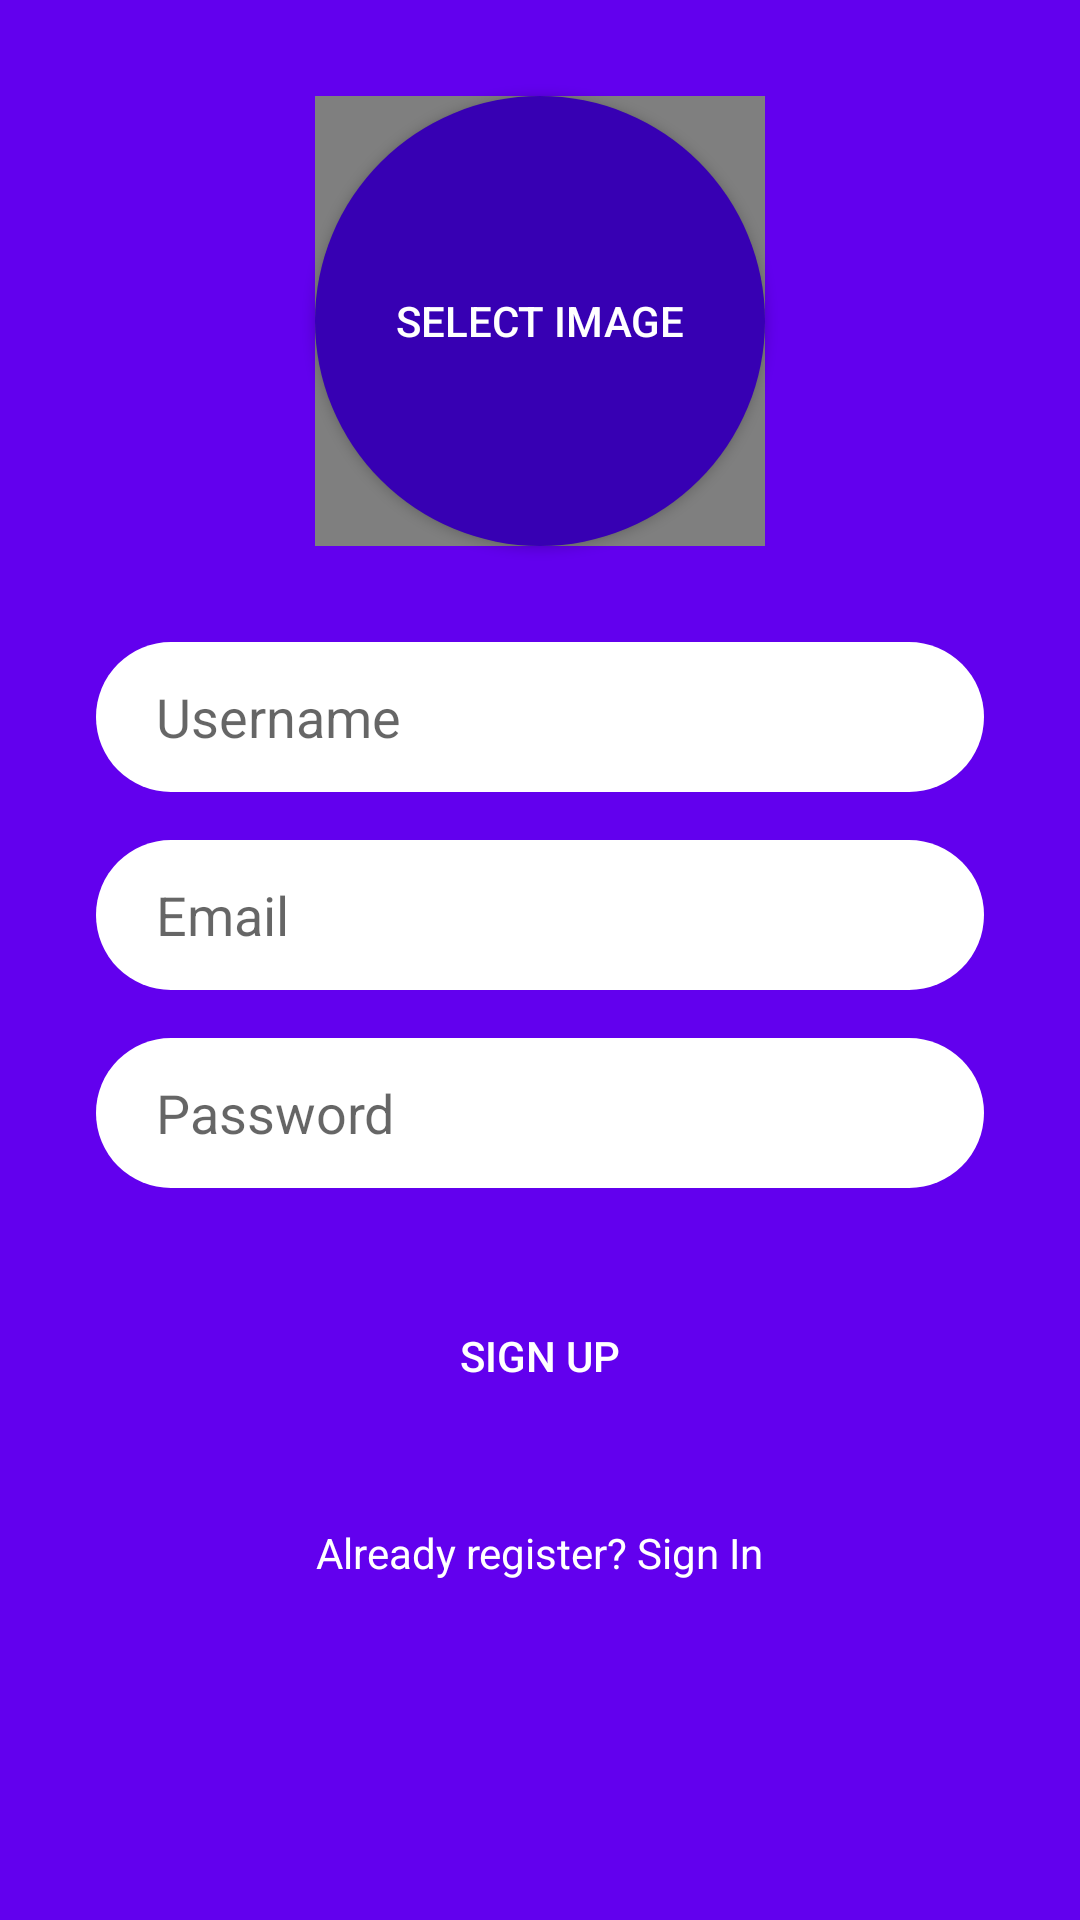

Write the Android layout XML for this screen, with the resource values it uses.
<!-- AndroidManifest.xml: application theme AppTheme -->
<!-- res/layout/activity_register.xml -->
<?xml version="1.0" encoding="utf-8"?>

<androidx.constraintlayout.widget.ConstraintLayout
        xmlns:android="http://schemas.android.com/apk/res/android"
        xmlns:tools="http://schemas.android.com/tools"
        xmlns:app="http://schemas.android.com/apk/res-auto"
        android:background="@color/colorPrimary"
        android:layout_width="match_parent"
        android:layout_height="match_parent"
        tools:context=".activities.RegisterActivity">

    <de.hdodenhof.circleimageview.CircleImageView
            android:layout_width="150dp"
            android:layout_height="150dp"
            android:id="@+id/circularImageView"
            app:civ_border_width="4dp"
            app:layout_constraintEnd_toEndOf="@+id/buttonImage"
            app:layout_constraintStart_toStartOf="@+id/buttonImage"
            app:layout_constraintTop_toTopOf="@+id/buttonImage"/>

    <Button
            android:text="Select Image"
            android:textColor="@android:color/white"
            android:layout_width="150dp"
            android:layout_height="150dp"
            app:layout_constraintTop_toTopOf="parent"
            android:background="@drawable/bg_image_rounded"
            app:layout_constraintStart_toStartOf="parent"
            android:layout_marginStart="32dp"
            android:id="@+id/buttonImage"
            android:layout_marginEnd="32dp"
            app:layout_constraintEnd_toEndOf="parent"
            android:layout_marginTop="32dp"/>

    <EditText
            android:layout_width="0dp"
            android:layout_height="50dp"
            android:inputType="textPersonName"
            android:hint="Username"
            android:ems="10"
            android:paddingStart="20dp"
            android:paddingEnd="0dp"
            android:background="@drawable/bg_rounded"
            android:id="@+id/editTextUsernameR"
            app:layout_constraintStart_toStartOf="parent"
            android:layout_marginStart="32dp"
            app:layout_constraintEnd_toEndOf="parent"
            android:layout_marginEnd="32dp"
            app:layout_constraintTop_toBottomOf="@+id/buttonImage"
            android:layout_marginTop="32dp"/>

    <EditText
            android:layout_width="0dp"
            android:layout_height="50dp"
            android:inputType="textEmailAddress"
            android:hint="Email"
            android:ems="10"
            android:paddingStart="20dp"
            android:paddingEnd="0dp"
            android:background="@drawable/bg_rounded"
            android:id="@+id/editTextEmailR"
            android:layout_marginTop="16dp"
            app:layout_constraintTop_toBottomOf="@+id/editTextUsernameR"
            app:layout_constraintStart_toStartOf="@+id/editTextUsernameR"
            app:layout_constraintEnd_toEndOf="@+id/editTextUsernameR"/>

    <EditText
            android:layout_width="0dp"
            android:layout_height="50dp"
            android:inputType="textPassword"
            android:hint="Password"
            android:ems="10"
            android:paddingStart="20dp"
            android:paddingEnd="0dp"
            android:background="@drawable/bg_rounded"
            android:id="@+id/editTextPasswordR"
            android:layout_marginTop="16dp"
            app:layout_constraintTop_toBottomOf="@+id/editTextEmailR"
            app:layout_constraintStart_toStartOf="@+id/editTextEmailR"
            app:layout_constraintEnd_toEndOf="@+id/editTextEmailR"/>

    <Button
            android:text="Sign Up"
            android:layout_width="0dp"
            android:layout_height="wrap_content"
            android:id="@+id/buttonSignUp"
            android:textColor="@android:color/white"
            android:layout_marginTop="32dp"
            android:background="@drawable/bg_button_rounded"
            app:layout_constraintTop_toBottomOf="@+id/editTextPasswordR"
            app:layout_constraintStart_toStartOf="@+id/editTextPasswordR"
            app:layout_constraintEnd_toEndOf="@+id/editTextPasswordR"/>

    <TextView
            android:text="Already register? Sign In"
            android:layout_width="wrap_content"
            android:layout_height="wrap_content"
            android:id="@+id/textViewSignIn"
            android:layout_marginTop="32dp"
            app:layout_constraintTop_toBottomOf="@+id/buttonSignUp"
            app:layout_constraintStart_toStartOf="@+id/buttonSignUp"
            app:layout_constraintEnd_toEndOf="@+id/buttonSignUp" android:textColor="@android:color/white"/>

</androidx.constraintlayout.widget.ConstraintLayout>
<!-- resources referenced by this layout -->
<resources>
  <!-- drawable bg_image_rounded (drawable) -->
  <?xml version="1.0" encoding="utf-8"?>
  
  <shape xmlns:android="http://schemas.android.com/apk/res/android">
  
      <solid android:color="@color/colorPrimaryDark"/>
      <corners android:radius="75dp"/>
  
  </shape>
  <!-- drawable bg_rounded (drawable) -->
  <?xml version="1.0" encoding="utf-8"?>
  
  <shape xmlns:android="http://schemas.android.com/apk/res/android">
  
      <solid android:color="@android:color/white"/>
      <corners android:radius="25dp"/>
  
  </shape>
  <style name="AppTheme" parent="Theme.AppCompat.Light.DarkActionBar">
          <item name="colorPrimary">@color/colorPrimary</item>
          <item name="colorPrimaryDark">@color/colorPrimaryDark</item>
          <item name="colorAccent">@color/colorAccent</item>
      </style>
  <!-- not gathered from this repository: default colours our renderer supplied (Android Studio template values) -->
  <color name="colorPrimary">#FF6200EE</color>
  <color name="colorPrimaryDark">#FF3700B3</color>
  <color name="colorAccent">#FF03DAC5</color>
</resources>
